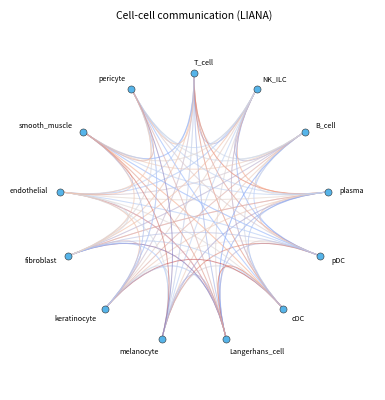
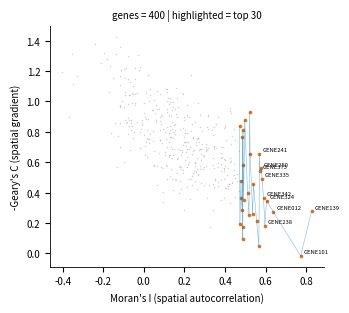

Write the Python code that produced these figures, in order.
"""L2/L3 Python 关系图两件套：细胞通讯弦图 / 空间自相关双指标图

设计（2026-11-02，4 Argon 第十五轮第 2、3 节裁定）：
  - 语言必须是 Python：line2 的 l2_figures_scrna 与 line3 的 l3_figures_spatial 都是 Python，
    registry 的语言亲和性校验要求模板语言与 linked_mod 一致（写成 R 会当场判红 8 条）。
  - 弦图用纯 matplotlib 三次贝塞尔曲线画，零第三方依赖（不依赖 circlize / chorddiag）。
  - 自相关图用 matplotlib 散点 + 排名连线，双指标语义：Moran's I × -Geary's C。
  - 确定性：单一 seed；落盘校验 >4KB，任一缺失非零退出。
"""
import os, sys
import numpy as np
import pandas as pd
import matplotlib
matplotlib.use('Agg')
import matplotlib.pyplot as plt
from matplotlib.path import Path
import matplotlib.patches as patches

SEED = int(os.environ.get('BIOANALYS_SEED', '20261013'))
rng = np.random.default_rng(SEED)
plt.rcParams.update({'font.size': 7, 'axes.linewidth': 0.6, 'savefig.dpi': 300})
OUT_DIR = os.environ.get('R453_OUT_DIR', '.')


def _fresh():
    plt.clf()
    plt.close('all')


def _out(name):
    return os.path.join(OUT_DIR, name)


def _bezier_chord(ax, p0, p1, p2, p3, color, alpha):
    """三次贝塞尔曲线：从 src 弧段到 tgt 弧段的弦。"""
    path = Path([p0, p1, p2, p3],
                [Path.MOVETO, Path.CURVE4, Path.CURVE4, Path.CURVE4])
    ax.add_patch(patches.PathPatch(path, facecolor='none', edgecolor=color,
                                   lw=0.7, alpha=alpha, capstyle='round'))


def render_cellcomm_chord(out):
    """细胞通讯弦图：13 个细胞类型圆周排布，弦宽编码通讯强度。"""
    _fresh()
    cell_types = ['T_cell', 'NK_ILC', 'B_cell', 'plasma', 'pDC', 'cDC',
                  'Langerhans_cell', 'melanocyte', 'keratinocyte', 'fibroblast',
                  'endothelial', 'smooth_muscle', 'pericyte']
    n = len(cell_types)
    weights = np.abs(rng.normal(3.0, 1.2, (n, n)))
    np.fill_diagonal(weights, 0)
    fig, ax = plt.subplots(figsize=(120 / 25.4, 120 / 25.4))
    ax.set_xlim(-1.35, 1.35); ax.set_ylim(-1.35, 1.35); ax.set_aspect('equal'); ax.axis('off')
    angles = np.linspace(90, 90 - 360, n, endpoint=False)
    rad = np.deg2rad(angles)
    xs, ys = np.cos(rad), np.sin(rad)
    cmap = plt.cm.coolwarm
    vmax = float(weights.max()) if weights.max() > 0 else 1.0
    edges = 0
    for i in range(n):
        for j in range(n):
            if i == j or weights[i, j] < 0.5:
                continue
            p0 = (xs[i] * 0.98, ys[i] * 0.98)
            p3 = (xs[j] * 0.98, ys[j] * 0.98)
            p1 = (xs[i] * 0.35, ys[i] * 0.35)
            p2 = (xs[j] * 0.35, ys[j] * 0.35)
            _bezier_chord(ax, p0, p1, p2, p3,
                          cmap(weights[i, j] / vmax), 0.42)
            edges += 1
    ax.scatter(xs, ys, s=26, c='#56B4E9', edgecolors='#333333', linewidths=0.4, zorder=3)
    for xi, yi, name in zip(xs, ys, cell_types):
        ha = 'left' if xi >= 0 else 'right'
        ax.text(xi * 1.09, yi * 1.09, name, fontsize=5.2,
                ha=ha, va='center')
    ax.set_title('Cell-cell communication (LIANA)', fontsize=7.5)
    fig.savefig(out, bbox_inches='tight')
    plt.close(fig)
    return edges


def render_spatial_autocorr(out):
    """空间自相关双指标图：Moran's I × -Geary's C，Top 基因连线并标注。"""
    _fresh()
    n_gene = 400
    morans = rng.normal(0.18, 0.22, n_gene)
    geary = -0.85 * morans + rng.normal(0.9, 0.18, n_gene)
    df = pd.DataFrame({'gene': [f'GENE{i:03d}' for i in range(n_gene)],
                       'morans': morans, 'neg_geary': geary})
    top = df.reindex(df['morans'].abs().sort_values(ascending=False).index).head(30)
    label = top.head(10)
    fig, ax = plt.subplots(figsize=(89 / 25.4, 80 / 25.4))
    ax.scatter(df['morans'], df['neg_geary'], s=1.2, c='#9E9E9E', alpha=0.45, linewidths=0)
    ax.plot(top['morans'], top['neg_geary'], color='#0072B2', lw=0.35, alpha=0.55)
    ax.scatter(top['morans'], top['neg_geary'], s=7, c='#D55E00', alpha=0.85, linewidths=0)
    for _, row in label.iterrows():
        ax.annotate(row['gene'], (row['morans'], row['neg_geary']),
                    fontsize=4.2, xytext=(2, 2), textcoords='offset points')
    ax.set_xlabel("Moran's I (spatial autocorrelation)")
    ax.set_ylabel("-Geary's C (spatial gradient)")
    ax.set_title(f'genes = {n_gene} | highlighted = top 30', fontsize=7)
    for side in ('top', 'right'):
        ax.spines[side].set_visible(False)
    fig.tight_layout()
    fig.savefig(out, bbox_inches='tight')
    plt.close(fig)
    return n_gene


JOBS = [
    ('cellcomm_chord', 'L3_cellcomm_chord_verified.png', render_cellcomm_chord),
    ('spatial_autocorr', 'L3_spatial_autocorr_verified.png', render_spatial_autocorr),
]


def main():
    failures = []
    for name, filename, fn in JOBS:
        try:
            detail = fn(_out(filename))
            path = _out(filename)
            size = os.path.getsize(path) if os.path.exists(path) else 0
            if size <= 4096:
                failures.append(f'{name}: artifact too small ({size}B)')
            else:
                print(f'RENDER_OK {name} file={filename} bytes={size} detail={detail}')
        except Exception as exc:
            failures.append(f'{name}: {type(exc).__name__}: {exc}')
    if failures:
        print('L2P_CELLCOMM_AUTOCORR_FAIL ' + ' | '.join(failures), file=sys.stderr)
        return 1
    print(f'L2P_CELLCOMM_AUTOCORR_OK seed={SEED} figures={len(JOBS)}')
    return 0


if __name__ == '__main__':
    sys.exit(main())
